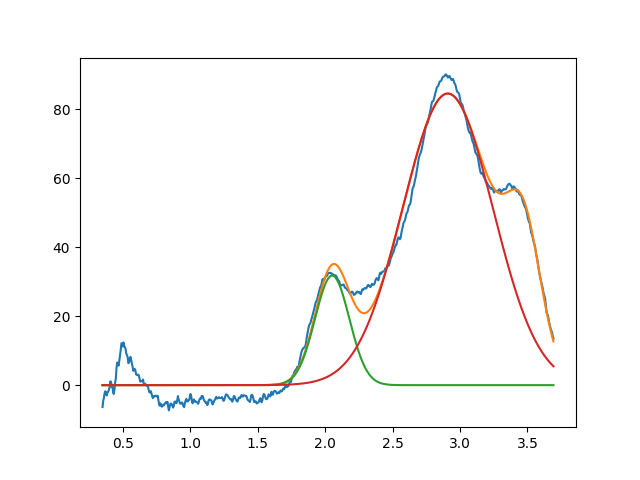

Values plotted in this chart, from the file beside it:
2.052367972647910488e+00, 3.175346369671659730e+01, 2.999999999999999334e-01, 9.999999999999998890e-01
2.909329520632449206e+00, 8.448781944012057465e+01, 7.884053707437422842e-01, 9.999999999986685095e-01
3.473773075234138030e+00, 3.310761431603782512e+01, 2.954873136760201024e-01, 9.999999999999998890e-01
